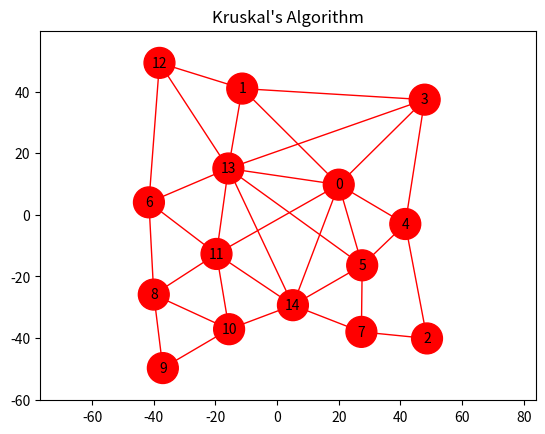

The matplotlib source for this figure:
import numpy as np
import matplotlib.pyplot as plt
fig, ax = plt.subplots()
ax.set_aspect('equal', adjustable='datalim')
plt.title("Kruskal's Algorithm")
plt.plot([19.9987,47.8877],[9.7727,37.3609], "ro-", zorder=0, linewidth=1)
plt.plot([19.9987,-15.8174],[9.7727,15.0251], "ro-", zorder=0, linewidth=1)
plt.plot([19.9987,-11.3191],[9.7727,40.9593], "ro-", zorder=0, linewidth=1)
plt.plot([19.9987,41.5958],[9.7727,-2.98699], "ro-", zorder=0, linewidth=1)
plt.plot([19.9987,5.1324],[9.7727,-29.3398], "ro-", zorder=0, linewidth=1)
plt.plot([19.9987,27.6091],[9.7727,-16.3984], "ro-", zorder=0, linewidth=1)
plt.plot([19.9987,-19.6677],[9.7727,-12.703], "ro-", zorder=0, linewidth=1)
plt.plot([-11.3191,-38.1765],[40.9593,49.2957], "ro-", zorder=0, linewidth=1)
plt.plot([-11.3191,47.8877],[40.9593,37.3609], "ro-", zorder=0, linewidth=1)
plt.plot([-11.3191,-15.8174],[40.9593,15.0251], "ro-", zorder=0, linewidth=1)
plt.plot([48.647,27.353],[-40.1251,-37.9995], "ro-", zorder=0, linewidth=1)
plt.plot([48.647,41.5958],[-40.1251,-2.98699], "ro-", zorder=0, linewidth=1)
plt.plot([47.8877,-15.8174],[37.3609,15.0251], "ro-", zorder=0, linewidth=1)
plt.plot([47.8877,41.5958],[37.3609,-2.98699], "ro-", zorder=0, linewidth=1)
plt.plot([41.5958,27.6091],[-2.98699,-16.3984], "ro-", zorder=0, linewidth=1)
plt.plot([27.6091,5.1324],[-16.3984,-29.3398], "ro-", zorder=0, linewidth=1)
plt.plot([27.6091,-15.8174],[-16.3984,15.0251], "ro-", zorder=0, linewidth=1)
plt.plot([27.6091,27.353],[-16.3984,-37.9995], "ro-", zorder=0, linewidth=1)
plt.plot([-41.5978,-19.6677],[4.03539,-12.703], "ro-", zorder=0, linewidth=1)
plt.plot([-41.5978,-15.8174],[4.03539,15.0251], "ro-", zorder=0, linewidth=1)
plt.plot([-41.5978,-38.1765],[4.03539,49.2957], "ro-", zorder=0, linewidth=1)
plt.plot([-41.5978,-40.0239],[4.03539,-25.8923], "ro-", zorder=0, linewidth=1)
plt.plot([27.353,5.1324],[-37.9995,-29.3398], "ro-", zorder=0, linewidth=1)
plt.plot([-40.0239,-37.0789],[-25.8923,-49.7424], "ro-", zorder=0, linewidth=1)
plt.plot([-40.0239,-15.5815],[-25.8923,-37.132], "ro-", zorder=0, linewidth=1)
plt.plot([-40.0239,-19.6677],[-25.8923,-12.703], "ro-", zorder=0, linewidth=1)
plt.plot([-37.0789,-15.5815],[-49.7424,-37.132], "ro-", zorder=0, linewidth=1)
plt.plot([-15.5815,-19.6677],[-37.132,-12.703], "ro-", zorder=0, linewidth=1)
plt.plot([-15.5815,5.1324],[-37.132,-29.3398], "ro-", zorder=0, linewidth=1)
plt.plot([-19.6677,5.1324],[-12.703,-29.3398], "ro-", zorder=0, linewidth=1)
plt.plot([-19.6677,-15.8174],[-12.703,15.0251], "ro-", zorder=0, linewidth=1)
plt.plot([-38.1765,-15.8174],[49.2957,15.0251], "ro-", zorder=0, linewidth=1)
plt.plot([-15.8174,5.1324],[15.0251,-29.3398], "ro-", zorder=0, linewidth=1)
cir = plt.Circle((19.9987,9.7727), 5, color="red", fill=True, zorder=2)
ax.add_patch(cir)
plt.text(19.9987,9.7727,0, ha="center", ma="center", va="center", zorder=3)
cir = plt.Circle((-11.3191,40.9593), 5, color="red", fill=True, zorder=2)
ax.add_patch(cir)
plt.text(-11.3191,40.9593,1, ha="center", ma="center", va="center", zorder=3)
cir = plt.Circle((48.647,-40.1251), 5, color="red", fill=True, zorder=2)
ax.add_patch(cir)
plt.text(48.647,-40.1251,2, ha="center", ma="center", va="center", zorder=3)
cir = plt.Circle((47.8877,37.3609), 5, color="red", fill=True, zorder=2)
ax.add_patch(cir)
plt.text(47.8877,37.3609,3, ha="center", ma="center", va="center", zorder=3)
cir = plt.Circle((41.5958,-2.98699), 5, color="red", fill=True, zorder=2)
ax.add_patch(cir)
plt.text(41.5958,-2.98699,4, ha="center", ma="center", va="center", zorder=3)
cir = plt.Circle((27.6091,-16.3984), 5, color="red", fill=True, zorder=2)
ax.add_patch(cir)
plt.text(27.6091,-16.3984,5, ha="center", ma="center", va="center", zorder=3)
cir = plt.Circle((-41.5978,4.03539), 5, color="red", fill=True, zorder=2)
ax.add_patch(cir)
plt.text(-41.5978,4.03539,6, ha="center", ma="center", va="center", zorder=3)
cir = plt.Circle((27.353,-37.9995), 5, color="red", fill=True, zorder=2)
ax.add_patch(cir)
plt.text(27.353,-37.9995,7, ha="center", ma="center", va="center", zorder=3)
cir = plt.Circle((-40.0239,-25.8923), 5, color="red", fill=True, zorder=2)
ax.add_patch(cir)
plt.text(-40.0239,-25.8923,8, ha="center", ma="center", va="center", zorder=3)
cir = plt.Circle((-37.0789,-49.7424), 5, color="red", fill=True, zorder=2)
ax.add_patch(cir)
plt.text(-37.0789,-49.7424,9, ha="center", ma="center", va="center", zorder=3)
cir = plt.Circle((-15.5815,-37.132), 5, color="red", fill=True, zorder=2)
ax.add_patch(cir)
plt.text(-15.5815,-37.132,10, ha="center", ma="center", va="center", zorder=3)
cir = plt.Circle((-19.6677,-12.703), 5, color="red", fill=True, zorder=2)
ax.add_patch(cir)
plt.text(-19.6677,-12.703,11, ha="center", ma="center", va="center", zorder=3)
cir = plt.Circle((-38.1765,49.2957), 5, color="red", fill=True, zorder=2)
ax.add_patch(cir)
plt.text(-38.1765,49.2957,12, ha="center", ma="center", va="center", zorder=3)
cir = plt.Circle((-15.8174,15.0251), 5, color="red", fill=True, zorder=2)
ax.add_patch(cir)
plt.text(-15.8174,15.0251,13, ha="center", ma="center", va="center", zorder=3)
cir = plt.Circle((5.1324,-29.3398), 5, color="red", fill=True, zorder=2)
ax.add_patch(cir)
plt.text(5.1324,-29.3398,14, ha="center", ma="center", va="center", zorder=3)
plt.show()
